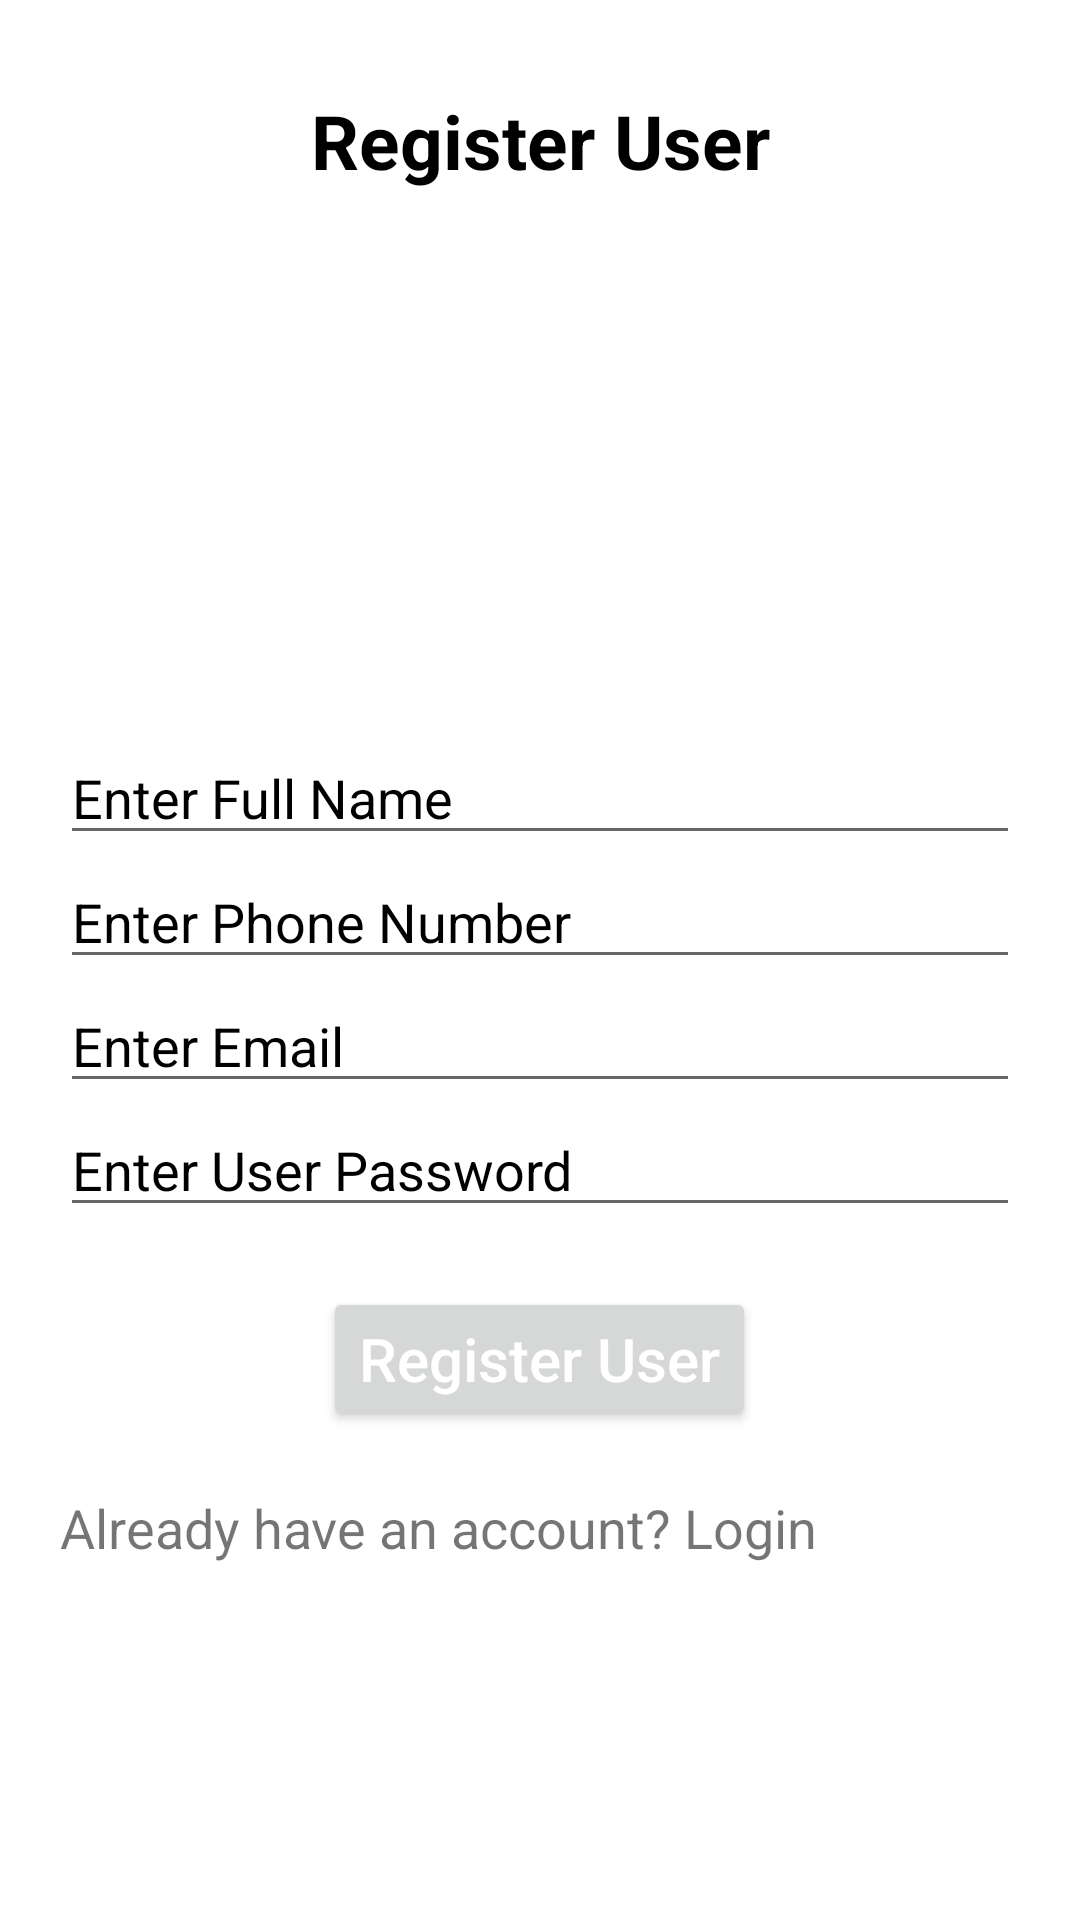

The Android layout XML behind this screen, and the referenced resources:
<!-- AndroidManifest.xml: application theme Theme.WelfareContribution -->
<!-- res/layout/activity_user_reg.xml -->
<?xml version="1.0" encoding="utf-8"?>
<ScrollView xmlns:android="http://schemas.android.com/apk/res/android"
    xmlns:app="http://schemas.android.com/apk/res-auto"
    xmlns:tools="http://schemas.android.com/tools"
    android:layout_width="match_parent"
    android:layout_height="match_parent"
    android:background="#fff"
    android:orientation="vertical"
    android:padding="10dp"
    tools:context=".UserReg">
    <LinearLayout
        android:layout_width="match_parent"
        android:layout_height="wrap_content"
        android:layout_margin="10dp"
        android:orientation="vertical">
        <TextView
            android:layout_width="match_parent"
            android:layout_height="wrap_content"
            android:layout_marginTop="10dp"
            android:gravity="center"
            android:text="Register User"
            android:textColor="#000"
            android:textSize="25sp"
            android:textStyle="bold" />

        <ImageView
            android:layout_width="150dp"
            android:layout_height="150dp"
            android:layout_gravity="center"
            android:layout_marginTop="20dp"
            android:src="@drawable/user"
            />

        <LinearLayout
            android:layout_width="match_parent"
            android:layout_height="wrap_content"
            android:layout_marginTop="10dp"
            android:layout_marginBottom="20dp"
            android:orientation="vertical">

            <EditText

                android:id="@+id/registerFullName"
                android:layout_width="match_parent"
                android:layout_height="wrap_content"
                android:drawablePadding="10dp"
                android:hint="Enter Full Name"
                android:textColor="#000"
                android:textColorHint="#000"
                android:textSize="18sp" />

            <EditText

                android:id="@+id/registerPhoneNumber"
                android:layout_width="match_parent"
                android:layout_height="wrap_content"
                android:drawablePadding="10dp"
                android:hint="Enter Phone Number"
                android:inputType="number"
                android:textColor="#000"
                android:textColorHint="#000"
                android:textSize="18sp" />

            <EditText
                android:id="@+id/registerEmail"
                android:layout_width="match_parent"
                android:layout_height="wrap_content"
                android:drawablePadding="10dp"
                android:hint="Enter Email"
                android:inputType="textEmailAddress"
                android:textColor="#000"
                android:textColorHint="#000"
                android:textSize="18sp" />

            <EditText
                android:id="@+id/registerPassword"
                android:layout_width="match_parent"
                android:layout_height="wrap_content"
                android:drawablePadding="10dp"
                android:hint="Enter User Password"
                android:inputType="textPassword"
                android:textColor="#000"
                android:textColorHint="#000"
                android:textSize="18sp" />


            <Button
                android:id="@+id/userRegisterButton"
                android:layout_width="wrap_content"
                android:layout_height="wrap_content"
                android:layout_gravity="center"
                android:layout_marginTop="20dp"
                android:text="Register User"
                android:textAllCaps="false"
                android:textColor="#fff"
                android:textSize="20sp" />

            <TextView
                android:id="@+id/tvLogin"
                android:layout_width="wrap_content"
                android:layout_height="wrap_content"
                android:text="Already have an account? Login"
                android:textSize="18sp"
                android:layout_marginTop="20dp"
                />
        </LinearLayout>

    </LinearLayout>
</ScrollView>
<!-- resources referenced by this layout -->
<resources>
  <style name="Theme.WelfareContribution" parent="Theme.MaterialComponents.DayNight.DarkActionBar">
          
          <item name="colorPrimary">@color/purple_500</item>
          <item name="colorPrimaryVariant">@color/purple_700</item>
          <item name="colorOnPrimary">@color/white</item>
          
          <item name="colorSecondary">@color/teal_200</item>
          <item name="colorSecondaryVariant">@color/teal_700</item>
          <item name="colorOnSecondary">@color/black</item>
          
          <item name="android:statusBarColor">?attr/colorPrimaryVariant</item>
          
      </style>
  <!-- not gathered from this repository: default colours our renderer supplied (Android Studio template values) -->
  <color name="purple_500">#FF6200EE</color>
  <color name="purple_700">#FF3700B3</color>
  <color name="teal_200">#FF03DAC5</color>
  <color name="teal_700">#FF018786</color>
  <color name="black">#FF000000</color>
  <color name="white">#FFFFFFFF</color>
</resources>
